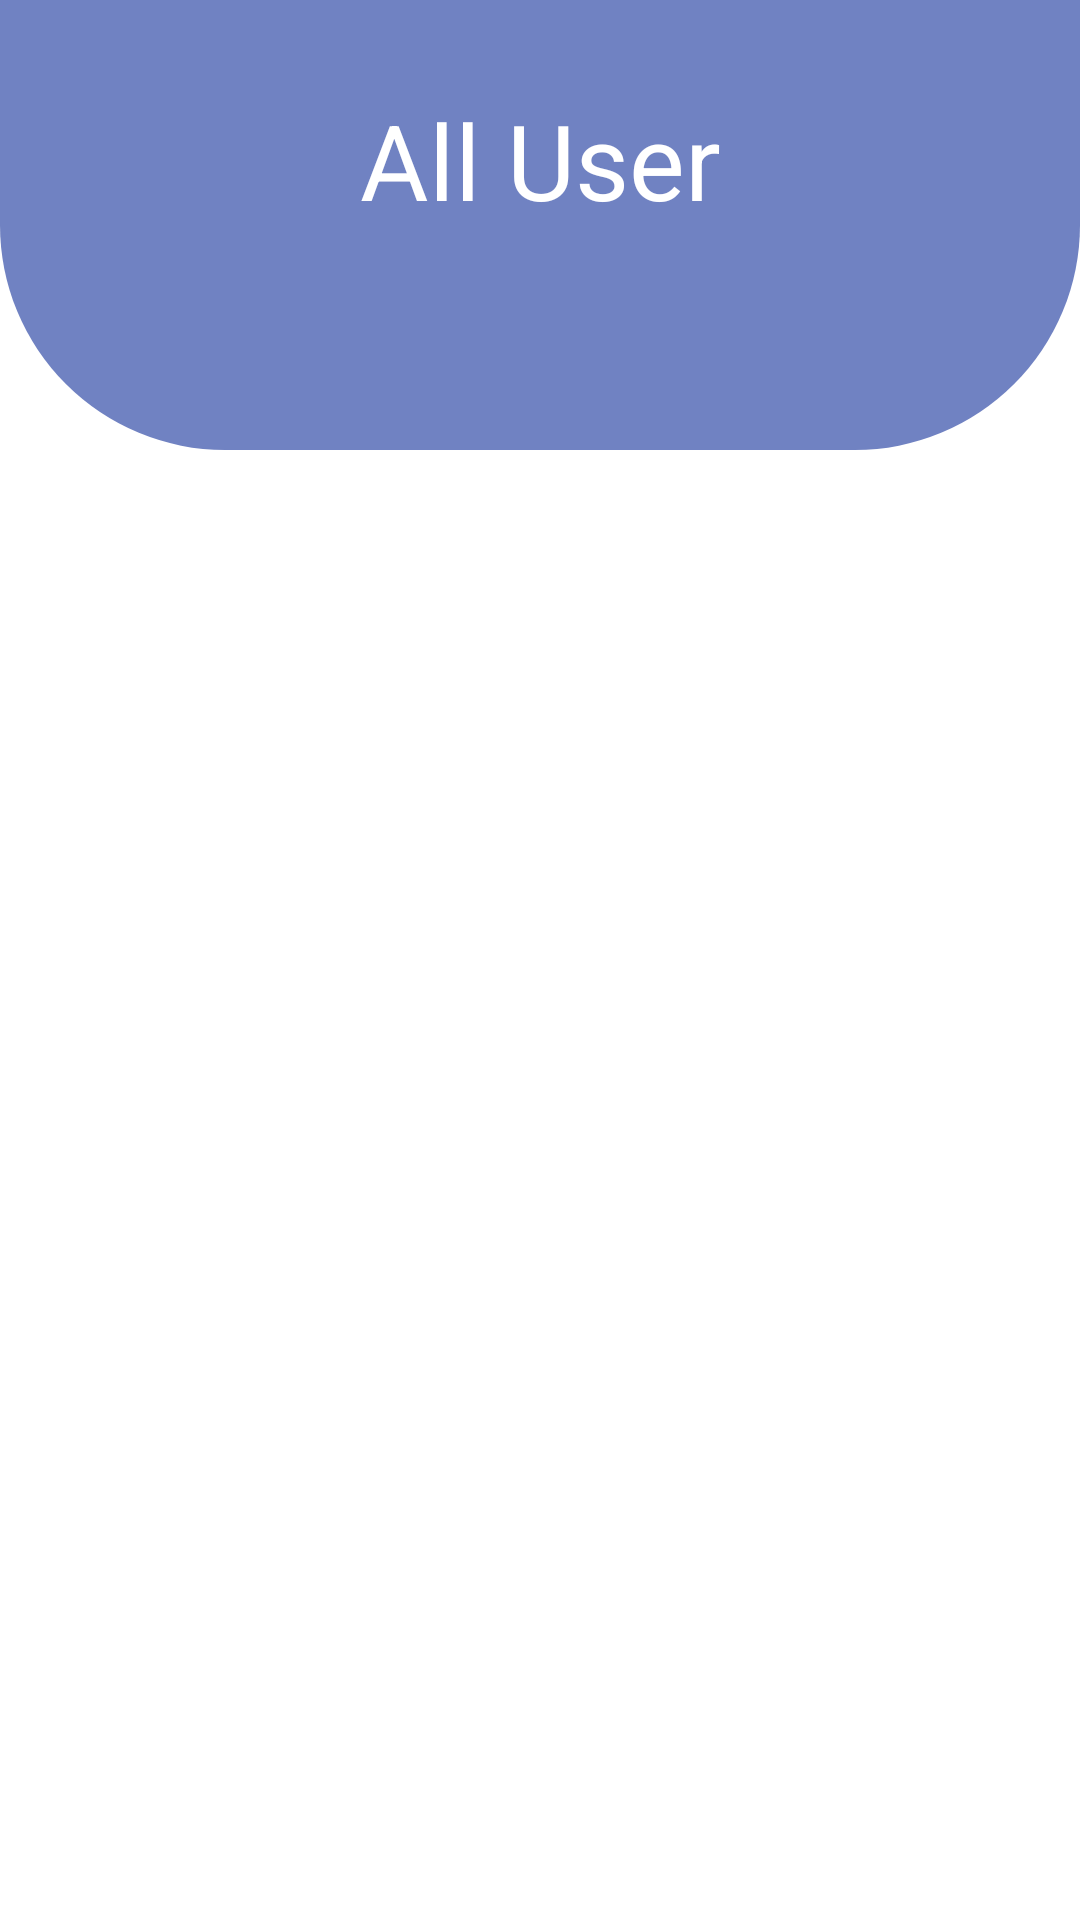

Produce the Android XML layout that renders to this screen, including the resource entries it uses.
<!-- AndroidManifest.xml: application theme Theme.Hamro_garage -->
<!-- res/layout/activity_view_all_user.xml -->
<?xml version="1.0" encoding="utf-8"?>
<RelativeLayout xmlns:android="http://schemas.android.com/apk/res/android"
    xmlns:app="http://schemas.android.com/apk/res-auto"
    xmlns:tools="http://schemas.android.com/tools"
    android:layout_width="match_parent"
    android:layout_height="match_parent"
    tools:context=".view_all_user">
    <View
        android:id="@+id/top_view"
        android:layout_width="match_parent"
        android:layout_height="150dp"
        android:background="@drawable/bg_view"
        tools:ignore="MissingConstraints" />


    <TextView
        android:id="@+id/textview"
        android:layout_width="match_parent"
        android:layout_height="wrap_content"
        android:gravity="center"
        android:layout_marginTop="30dp"

        android:text="All User"
        android:textColor="#fff"
        android:textSize="35sp"
    />

    <GridView
        android:id="@+id/gridview"
        android:layout_width="match_parent"
        android:layout_height="match_parent"
        android:numColumns="2"

        android:layout_marginTop="20dp"
        android:layout_below="@+id/top_view"/>


</RelativeLayout>
<!-- resources referenced by this layout -->
<resources>
  <!-- drawable bg_view (drawable) -->
  <?xml version="1.0" encoding="utf-8"?>
  <shape xmlns:android="http://schemas.android.com/apk/res/android">
  
      <corners
      android:bottomRightRadius="75dp"
          android:bottomLeftRadius="75dp"
  
          />
      <solid android:color="@color/ssss"/>
  
  </shape>
  <style name="Theme.Hamro_garage" parent="Theme.MaterialComponents.DayNight.NoActionBar">
          
          <item name="colorPrimary">@color/purple_500</item>
          <item name="colorPrimaryVariant">@color/purple_700</item>
          <item name="colorOnPrimary">@color/white</item>
          
          <item name="colorSecondary">@color/teal_200</item>
          <item name="colorSecondaryVariant">@color/teal_700</item>
          <item name="colorOnSecondary">@color/black</item>
          
          <item name="android:statusBarColor">?attr/colorPrimaryVariant</item>
          
      </style>
  <color name="ssss">#7082c2</color>
  <color name="purple_500">#FF6200EE</color>
  <color name="purple_700">#FF3700B3</color>
  <color name="white">#FFFFFFFF</color>
  <color name="teal_200">#FF03DAC5</color>
  <color name="teal_700">#FF018786</color>
  <color name="black">#FF000000</color>
</resources>
